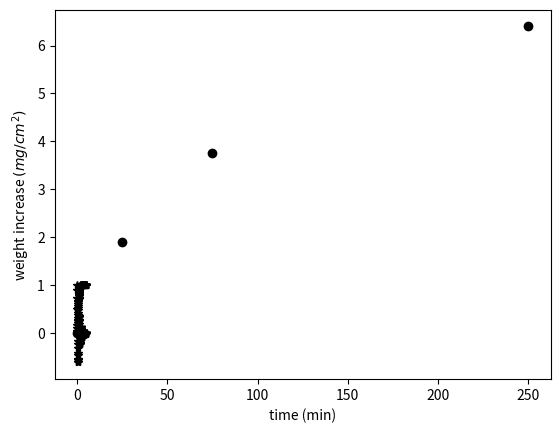

The script that saved this image:
#!/usr/bin/env python
# coding: utf-8

# # Short Lesson: Plotting functions

# In[1]:


# only need to import these once
# place all import statements in the first cell of your notebook
import numpy as np
import matplotlib.pyplot as plt
from scipy import special #this contains the erf() function


# In[8]:


np.e


# In[3]:


np.exp(1)


# In[38]:


np.linspace(-2.5, 2.5, 5)


# In[39]:


np.arange(-2.5, 2.5, 0.5)


# #### useful functions in numpy and scipy.special
#     np.piecewise(x, [x < 0, x >= 0], [-1, 1])
#     np.linspace(-2.5, 2.5, 6)
#     np.log()
#     np.log10()
#     np.sin()
#     np.amax()
#     special.erf()

# In[28]:


np.eye(2)


# In[16]:


x=np.array([-10, -5, 0, 10])
np.piecewise(x, [x < 0, x==0, x > 0], [-1, 0, 1])


# In[17]:


x=np.array([-10, -5, 0, 10])
np.piecewise(x, [x < 0, x >= 0], [lambda x: -x, lambda x: x])


# In[20]:


np.linspace(-2.5, 2.5, 6)


# In[34]:


np.arange(0.0, 1.0, 0.25)


# In[27]:


np.inf
np.nan
np.e
np.pi


# In[15]:


# t must be an np array not a python list
def myfunc(t):
    return np.exp(-t) * np.cos(2*np.pi*t)

xdata=np.arange(0.0, 5.0, 0.05)
ydata=myfunc(xdata)

plt.plot(xdata, ydata, 'k*')
plt.ylabel('some label')
plt.show()


# In[31]:


# t must be an np array not a python list
def myfunc(t):
    return special.erf(t)

xdata=np.arange(0.0, 5.0, 0.05)
ydata=myfunc(xdata)

plt.plot(xdata, ydata, 'k*')
plt.ylabel('some label')
plt.show()


# ### Problem 17.32 Callister 10th ed.  Metal oxidation. 

# ![image.png](attachment:image.png)

# <hr>
# Growth laws for oxides on metals: <br>
# <ol>
# <li>Parabolic Growth: $W^2 =K_1 \ t + K_2$</li>
# <li>Linear Growth: $W = K_3 \ t$</li>
# <li>Logarithmic Growth: $W=K_4\ \log(K_5\ t + K_6)$</li>
# </ol>  
# 
# <hr>
# 
# 

# In[12]:


xdata=np.array([0,25, 75, 250])
ydata=np.array([0,1.9, 3.76, 6.4])

plt.plot(xdata, ydata, 'ko')
plt.ylabel('weight increase ' + r'$( mg/cm^2 )$')
plt.xlabel('time (min)')
plt.show()


# In[14]:


from numpy import exp, linspace, random

def gaussian(x, amp, cen, wid):
    return amp * exp(-(x-cen)**2 / wid)

from scipy.optimize import curve_fit

x = linspace(-10, 10, 101)
y = gaussian(x, 2.33, 0.21, 1.51) + random.normal(0, 0.2, x.size)

init_vals = [1, 0, 1]  # for [amp, cen, wid]
best_vals, covar = curve_fit(gaussian, x, y, p0=init_vals)
print('best_vals: {}'.format(best_vals))


# In[ ]:




